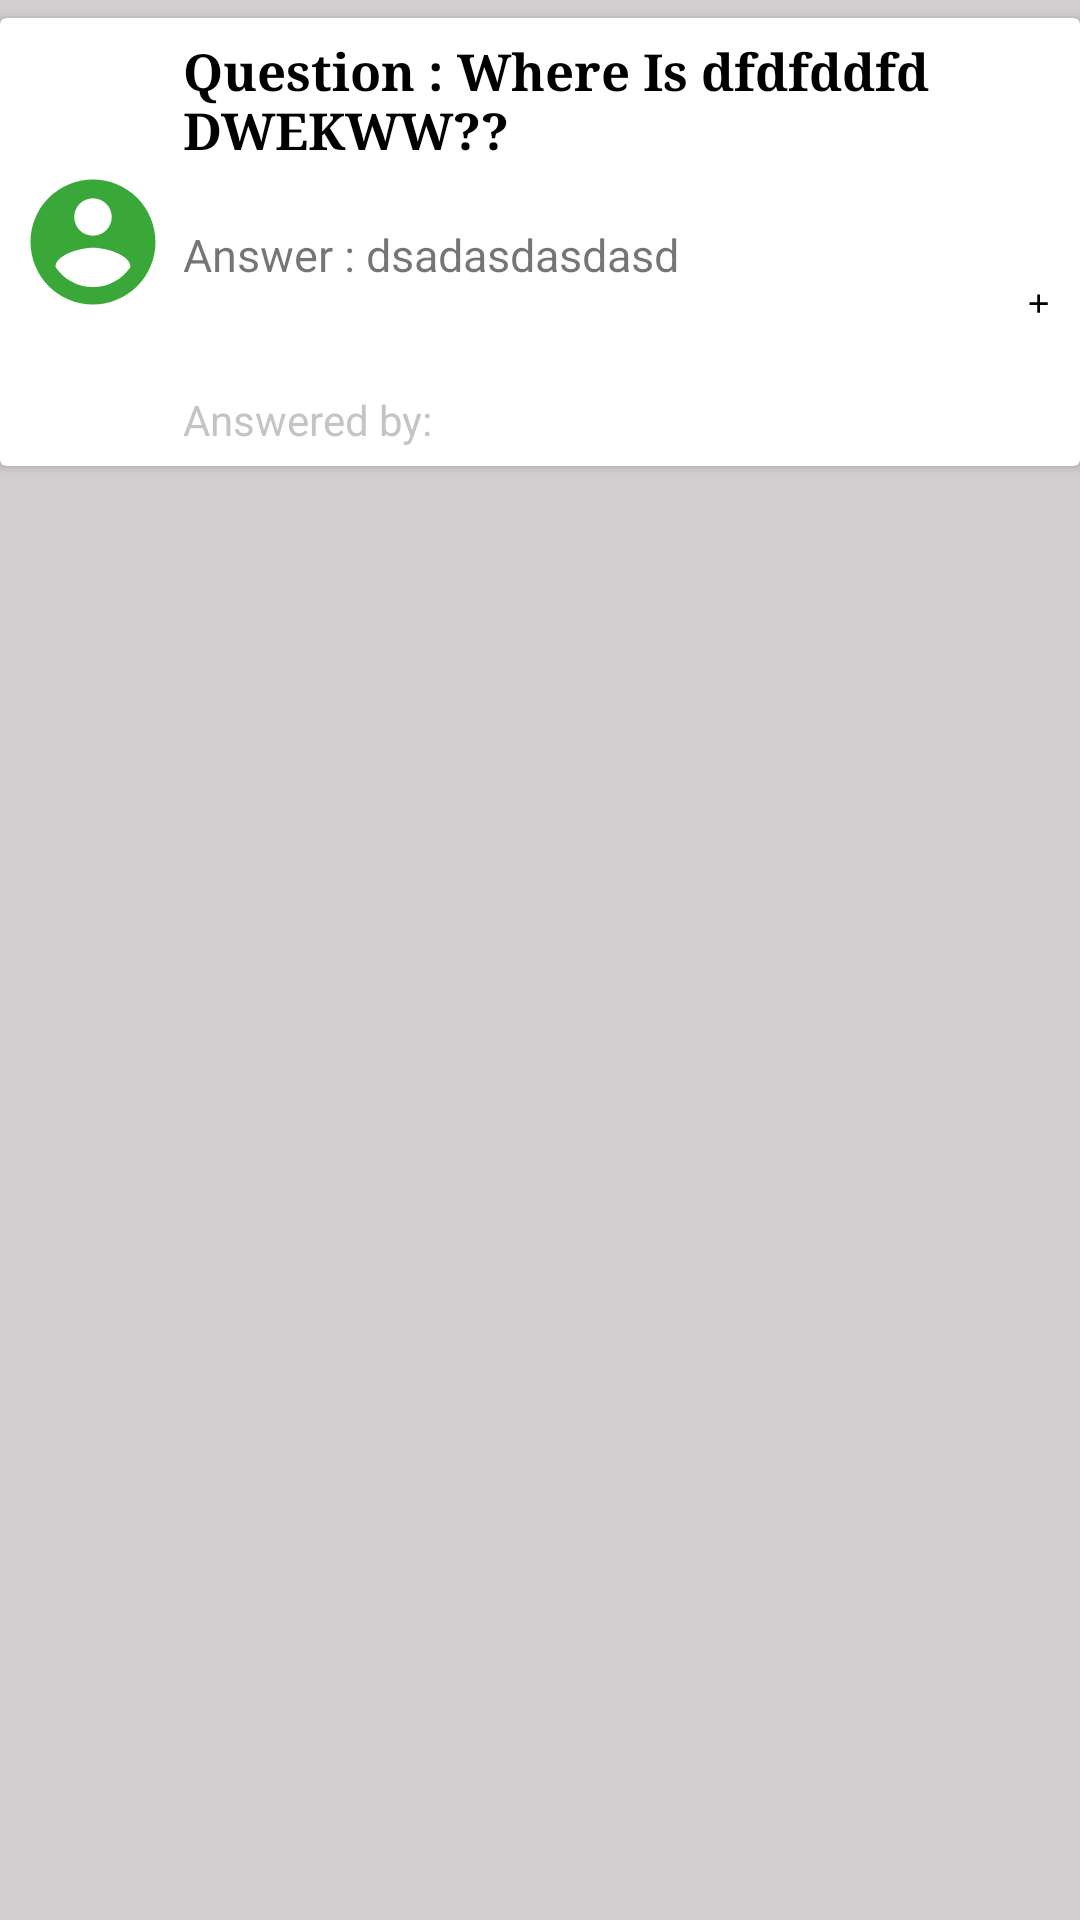

Produce the Android XML layout that renders to this screen, including the resource entries it uses.
<!-- AndroidManifest.xml: application theme AppTheme -->
<!-- res/layout/dashboard_recycler.xml -->
<?xml version="1.0" encoding="utf-8"?>
<LinearLayout xmlns:android="http://schemas.android.com/apk/res/android"
    xmlns:app="http://schemas.android.com/apk/res-auto"
    android:layout_width="match_parent"
    android:layout_height="wrap_content"
    android:background="@color/newwe"
    android:orientation="vertical">


    <android.support.v7.widget.CardView
        android:layout_width="match_parent"
        android:layout_height="wrap_content"
        android:layout_marginTop="6dp"
        android:layout_marginBottom="6dp"
        android:elevation="6dp"
        app:cardCornerRadius="2dp">

        <LinearLayout
            android:layout_width="match_parent"
            android:layout_height="wrap_content"
            android:padding="6dp"
            android:orientation="horizontal">

            <android.support.v7.widget.AppCompatImageView
                android:id="@+id/profile"
                android:layout_width="wrap_content"
                android:layout_height="match_parent"
                android:layout_gravity="end"
                app:srcCompat="@drawable/ic_account_circle_black_24dp" />


            <LinearLayout
                android:layout_width="match_parent"
                android:layout_height="wrap_content"
                android:layout_marginLeft="5dp"
                android:orientation="vertical">

                <TextView
                    android:id="@+id/Questionatdashboard"
                    android:layout_width="match_parent"
                    android:layout_height="wrap_content"
                    android:fontFamily="serif"
                    android:lines="3"
                    android:maxLines="10"
                    android:text="Question : Where Is dfdfddfd DWEKWW??"
                    android:textColor="@color/black"
                    android:textSize="17dp"
                    android:textStyle="bold" />

                <LinearLayout
                    android:layout_width="wrap_content"
                    android:layout_height="wrap_content"
                    android:orientation="horizontal">


                    <TextView
                        android:id="@+id/AnswerAtDashboard"
                        android:layout_width="280dp"
                        android:layout_height="match_parent"
                        android:lines="3"
                        android:maxLines="10"
                        android:text="Answer : dsadasdasdasd  "
                        android:textSize="15dp" />


                    <android.support.v7.widget.AppCompatImageView
                        android:id="@+id/addQues"
                        android:layout_width="match_parent"
                        android:layout_height="match_parent"
                        app:srcCompat="@drawable/ic_add_black_24dp" />


                </LinearLayout>

                <TextView
                    android:id="@+id/answeredby"
                    android:layout_width="wrap_content"
                    android:layout_height="match_parent"
                    android:text="Answered by:"
                    android:textColor="@color/gray" />
            </LinearLayout>
        </LinearLayout>
        >

    </android.support.v7.widget.CardView>
</LinearLayout>
<!-- resources referenced by this layout -->
<resources>
  <color name="black">@android:color/black</color>
  <color name="gray">#77808080</color>
  <color name="newwe">#d0cecf</color>
  <!-- drawable ic_account_circle_black_24dp (drawable) -->
  <vector android:height="50dp" android:tint="#3AA838"
      android:viewportHeight="24.0" android:viewportWidth="24.0"
      android:width="50dp" xmlns:android="http://schemas.android.com/apk/res/android">
      <path android:fillColor="#018786" android:pathData="M12,2C6.48,2 2,6.48 2,12s4.48,10 10,10 10,-4.48 10,-10S17.52,2 12,2zM12,5c1.66,0 3,1.34 3,3s-1.34,3 -3,3 -3,-1.34 -3,-3 1.34,-3 3,-3zM12,19.2c-2.5,0 -4.71,-1.28 -6,-3.22 0.03,-1.99 4,-3.08 6,-3.08 1.99,0 5.97,1.09 6,3.08 -1.29,1.94 -3.5,3.22 -6,3.22z"/>
  </vector>
  <!-- drawable ic_add_black_24dp (drawable) -->
  <vector xmlns:android="http://schemas.android.com/apk/res/android"
          android:width="40dp"
          android:height="40dp"
          android:viewportWidth="30.0"
          android:viewportHeight="30.0">
      <path
          android:fillColor="#FF000000"
          android:pathData="M19,13h-6v6h-2v-6H5v-2h6V5h2v6h6v2z"/>
  </vector>
  <style name="AppTheme" parent="Theme.AppCompat.Light.DarkActionBar">
          
          <item name="colorPrimary">@color/colorPrimary</item>
          <item name="colorPrimaryDark">@color/colorPrimaryDark</item>
          <item name="colorAccent">@color/colorAccent</item>
      </style>
  <color name="colorPrimary">#018786</color>
  <color name="colorPrimaryDark">#99323232</color>
  <color name="colorAccent">#018786</color>
</resources>
